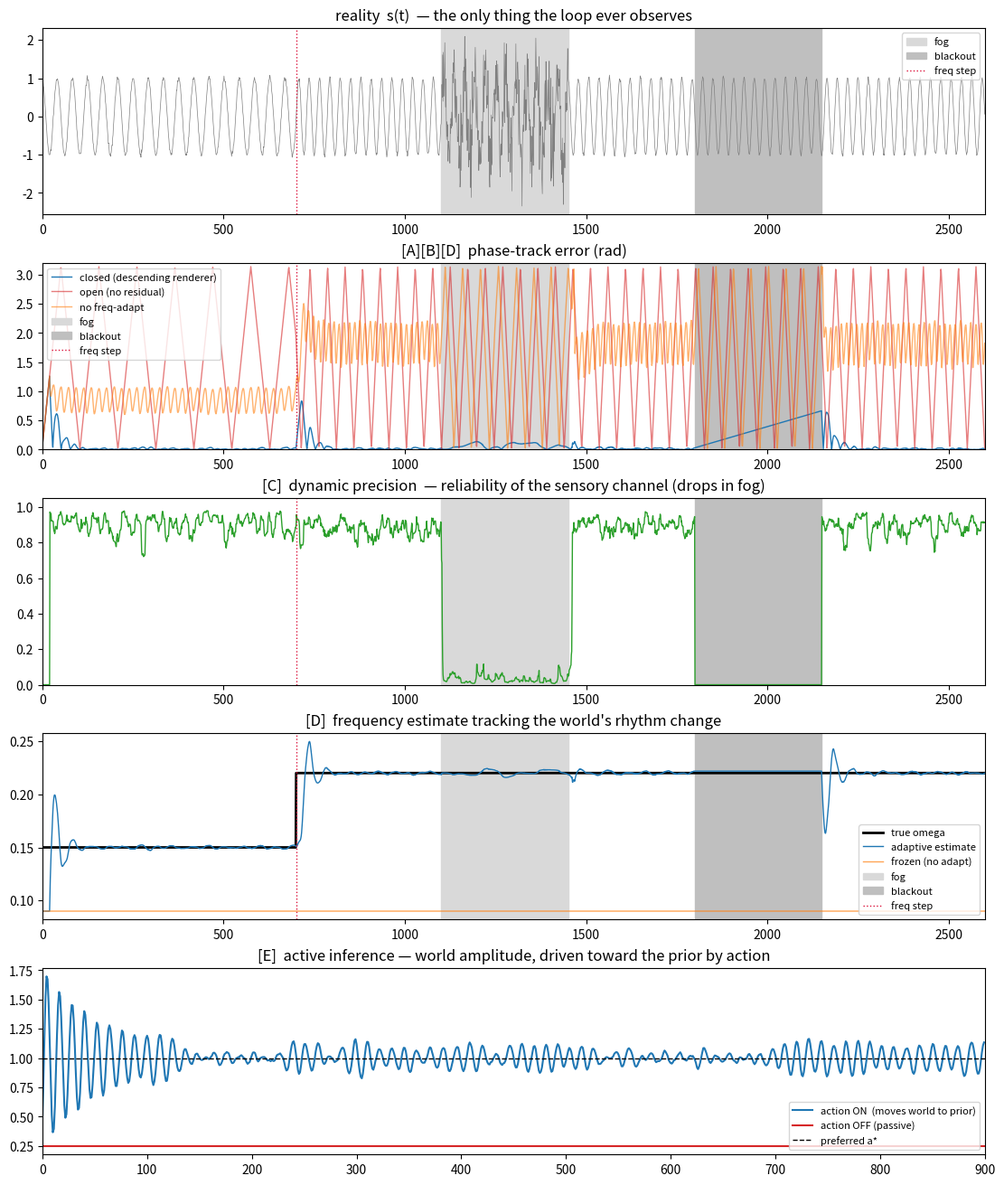

Reproduce this figure in Python.
"""
Alavirta — the descending stream that closes the predictive loop.

PerceptionLab / Antti Luode (Helsinki), with Claude (Opus 4.8). July 2026.

    Do not hype. Do not lie. Just show.

The parent, CorticalLoop, already dead-reckons through a sensory blackout: it has
the metric anchor (grid) and the comparator (CA1 theta gate). What it did NOT have
is the one wire that lets a top-down state and a bottom-up sensory stream be
compared AT ALL: the descending renderer that puts the held internal state into the
sensor's own coordinate frame, so that

        residual = prediction - reality

is even a defined subtraction. Bottom-up lives in Takens delay space; the internal
generator lives in an abstract latent. You cannot subtract a delay vector from a
hidden state. This file builds the missing map g: h -> v_hat, closes the loop on it,
weights the residual by a DYNAMIC precision (not a fixed clock), and hands the error
signal a steering wheel (active inference).

Everything printed by run() is measured by the engine, not assumed. Pure numpy.
"""

import numpy as np

# --------------------------------------------------------------------------- #
#  1. The world (reality). A scalar oscillator we only ever observe as s(t).   #
#     Segmented so each mechanism gets its own falsifiable test.               #
# --------------------------------------------------------------------------- #

def make_world(cfg, rng):
    """Return s (observed scalar, with per-segment noise), phi_true, omega_true,
    and boolean masks for the fog and blackout segments."""
    T = cfg["T"]
    s        = np.zeros(T)
    phi_true = np.zeros(T)
    om_true  = np.zeros(T)
    fog      = np.zeros(T, bool)
    blackout = np.zeros(T, bool)

    phi = 0.0
    a   = 1.0
    for t in range(T):
        # frequency STEP at t_step: the world changes its own rhythm.
        om = cfg["omega0"] if t < cfg["t_step"] else cfg["omega1"]
        phi += om
        phi_true[t] = phi
        om_true[t]  = om
        s_clean = a * np.cos(phi)

        # sensory noise: quiet everywhere, loud in the fog band.
        in_fog = cfg["fog"][0] <= t < cfg["fog"][1]
        sig = cfg["sigma_fog"] if in_fog else cfg["sigma_clean"]
        fog[t] = in_fog
        s[t] = s_clean + rng.normal(0, sig)

        blackout[t] = cfg["blk"][0] <= t < cfg["blk"][1]

    return s, phi_true, om_true, fog, blackout


def delay_vector(s, t, m, tau):
    """Bottom-up recognizer: the Takens delay embedding v_t = [s(t), s(t-tau), ...].
    Returns None before enough history exists."""
    if t < (m - 1) * tau:
        return None
    return np.array([s[t - k * tau] for k in range(m)])


# --------------------------------------------------------------------------- #
#  2. The internal generative model + the DESCENDING RENDERER.                 #
#     State theta = (phi, omega, log_a). The renderer g(theta) produces a      #
#     PREDICTED delay vector v_hat in the SAME space as the recognizer's v.    #
# --------------------------------------------------------------------------- #

class Alavirta:
    def __init__(self, cfg):
        self.m   = cfg["m"]
        self.tau = cfg["tau"]
        self.phi = 0.0
        self.om  = cfg["omega0"] * 0.6        # deliberately WRONG start freq
        self.la  = 0.0                         # log amplitude (a = 1)
        # inference gains
        self.eta_phi = cfg["eta_phi"]
        self.eta_om  = cfg["eta_om"]
        self.eta_a   = cfg["eta_a"]
        # precision as a reliability weight in (0,1], driven by SENSORY noise
        self.sig_ref = cfg["sig_ref"]
        # switches for the ablations
        self.freq_adapt = cfg.get("freq_adapt", True)
        self.fixed_prec = cfg.get("fixed_prec", None)   # None => dynamic
        self.closed     = cfg.get("closed", True)       # False => no residual ever

    # ---- the descending renderer g(theta) -> v_hat  (this is the missing wire) ---
    #      renders the abstract state into a PREDICTED Takens delay vector, so the
    #      residual below is a defined subtraction in the recognizer's own space.
    def render(self):
        k  = np.arange(self.m)
        ph = self.phi - k * self.tau * self.om
        a  = np.exp(self.la)
        return a * np.cos(ph), ph, a

    def precision(self, noise_est):
        """Reliability of the sensory channel: high when the signal is clean, low
        in fog. Estimated from signal roughness, NOT from the model's own error, so
        an unlocked start cannot suppress its own means of locking."""
        if self.fixed_prec is not None:
            return self.fixed_prec
        return 1.0 / (1.0 + (noise_est / self.sig_ref) ** 2)

    def step(self, v_real, noise_est):
        """One tick. The prior generative flow always advances the hallucination.
        If the loop is closed and input is present, form the residual in delay
        space, invert it to a phase error, and apply a precision-weighted type-II
        correction (phase nudge + frequency integrator)."""
        # --- prior generative flow: the hallucination advances on its own ---
        self.phi += self.om

        Pi = 0.0
        e_rms = np.nan
        if self.closed and v_real is not None:
            v_hat, ph, a = self.render()
            e  = v_hat - v_real                    # residual, IN THE SHARED SPACE
            Pi = self.precision(noise_est)
            e_rms = float(np.sqrt(np.mean(e * e)))
            # first-order inversion of the delay-space residual -> phase error.
            #   d/dphi (1/2||v_hat-v_real||^2) = sum(e * -a sin ph);  curvature ~ (m/2)a^2
            g_phi = np.sum(e * (-a * np.sin(ph)))
            curv  = 0.5 * self.m * a * a + 1e-6
            d_est = -g_phi / curv                  # ~ (phi_true - phi), read off the residual
            self.phi += self.eta_phi * Pi * d_est
            if self.freq_adapt:                    # type-II: integrate phase error into omega
                self.om += self.eta_om * Pi * d_est
            # light amplitude relaxation (keeps the renderer honest, not the point)
            self.la -= self.eta_a * Pi * np.sum(e * v_hat) / (self.m * a * a + 1e-6)
        return Pi, e_rms


# --------------------------------------------------------------------------- #
#  3. Run + score. Circular phase error, per segment.                          #
# --------------------------------------------------------------------------- #

def circ_err(phi_a, phi_b):
    """Absolute circular difference in [0, pi]."""
    d = np.angle(np.exp(1j * (phi_a - phi_b)))
    return np.abs(d)


def roughness(s, t, w=12):
    """Lock-independent sensory-noise estimate: RMS of the second difference over a
    short window. For white noise of std sigma this is ~sqrt(6)*sigma; for a smooth
    oscillation the second difference is O(omega^2), negligible. So it measures the
    noise, not the model's error."""
    lo = max(2, t - w)
    if t < 2:
        return 0.0
    d2 = s[lo:t+1][2:] - 2 * s[lo:t+1][1:-1] + s[lo:t+1][:-2]
    if len(d2) == 0:
        return 0.0
    return float(np.sqrt(np.mean(d2 * d2) / 6.0))


def run(cfg, rng, **override):
    c = dict(cfg); c.update(override)
    s, phi_true, om_true, fog, blackout = make_world(c, rng)
    model = Alavirta(c)

    T = c["T"]
    perr = np.full(T, np.nan)
    oerr = np.full(T, np.nan)          # omega error
    prec = np.full(T, np.nan)
    omhat= np.full(T, np.nan)
    for t in range(T):
        v = None if blackout[t] else delay_vector(s, t, c["m"], c["tau"])
        n_est = roughness(s, t)
        Pi, _ = model.step(v, n_est)
        perr[t] = circ_err(model.phi, phi_true[t])
        oerr[t] = abs(model.om - om_true[t])
        prec[t] = Pi
        omhat[t]= model.om
    return dict(s=s, phi_true=phi_true, om_true=om_true, fog=fog,
                blackout=blackout, perr=perr, oerr=oerr, prec=prec, omhat=omhat)


# --------------------------------------------------------------------------- #
#  4. Active inference — the efferent arm.                                     #
#     Perception cannot change reality's amplitude; only ACTION can. The agent #
#     has a preferred observation a* and drives a motor u to make the world's  #
#     amplitude match it. residual -> muscle, not residual -> belief.          #
# --------------------------------------------------------------------------- #

def active_inference(cfg, rng, act_on):
    T   = cfg["ai_T"]
    a_star = cfg["a_star"]          # preferred amplitude (a prior over sensation)
    kappa  = cfg["ai_kappa"]        # world: a_true relaxes toward the actuator u
    eta_u  = cfg["ai_eta"]
    a_true = cfg["ai_a0"]           # reality starts far from preference
    u      = a_true                 # motor variable
    phi    = 0.0
    surprise = np.zeros(T)
    a_hist   = np.zeros(T)
    for t in range(T):
        phi += cfg["omega0"]
        a_obs = a_true + rng.normal(0, cfg["sigma_clean"])   # what the agent sees
        # precision-weighted preference error
        err = a_obs - a_star
        Pi  = 1.0 / (cfg["sigma_clean"]**2 + 1e-6)
        if act_on:
            u -= eta_u * Pi * err * 0.001        # error drives the steering wheel
        # world responds to the actuator (the only route to changing reality)
        a_true += kappa * (u - a_true)
        surprise[t] = abs(a_obs - a_star)
        a_hist[t]   = a_true
    return surprise, a_hist


# --------------------------------------------------------------------------- #
#  5. Config + main.                                                           #
# --------------------------------------------------------------------------- #

CFG = dict(
    T=2600, omega0=0.15, omega1=0.22,
    t_step=700,
    fog=(1100, 1450),
    blk=(1800, 2150),
    sigma_clean=0.03, sigma_fog=0.55,
    m=8, tau=3,
    eta_phi=0.30, eta_om=0.020, eta_a=0.05,
    sig_ref=0.09,                 # reliability half-point (~3x clean noise)
    # active inference
    ai_T=900, a_star=1.0, ai_a0=0.25, ai_kappa=0.04, ai_eta=6.0,
)


def seg_mean(x, lo, hi, mask=None):
    sl = slice(lo, hi)
    v = x[sl]
    if mask is not None:
        v = v[mask[sl]]
    v = v[~np.isnan(v)]
    return float(np.mean(v)) if len(v) else float("nan")


def make_figure(closed, open_, nofreq, fixhi, ai, path="alavirta.png"):
    import matplotlib
    matplotlib.use("Agg")
    import matplotlib.pyplot as plt
    s_on, a_on, s_off, a_off = ai
    T = CFG["T"]; t = np.arange(T)
    fig, ax = plt.subplots(5, 1, figsize=(11, 13), constrained_layout=True)

    def shade(a):
        a.axvspan(*CFG["fog"], color="0.85", label="fog")
        a.axvspan(*CFG["blk"], color="0.75", label="blackout")
        a.axvline(CFG["t_step"], color="crimson", ls=":", lw=1, label="freq step")

    ax[0].plot(t, closed["s"], lw=.5, color="0.5")
    ax[0].set_title("reality  s(t)  — the only thing the loop ever observes")
    shade(ax[0]); ax[0].set_xlim(0, T); ax[0].legend(loc="upper right", fontsize=8)

    ax[1].plot(t, closed["perr"], lw=1, color="C0", label="closed (descending renderer)")
    ax[1].plot(t, open_["perr"],  lw=1, color="C3", alpha=.6, label="open (no residual)")
    ax[1].plot(t, nofreq["perr"], lw=1, color="C1", alpha=.6, label="no freq-adapt")
    ax[1].set_title("[A][B][D]  phase-track error (rad)"); ax[1].set_ylim(0, 3.2)
    shade(ax[1]); ax[1].set_xlim(0, T); ax[1].legend(loc="upper left", fontsize=8)

    ax[2].plot(t, closed["prec"], lw=1, color="C2")
    ax[2].set_title("[C]  dynamic precision  — reliability of the sensory channel (drops in fog)")
    shade(ax[2]); ax[2].set_xlim(0, T); ax[2].set_ylim(0, 1.05)

    ax[3].plot(t, closed["om_true"], color="k", lw=2, label="true omega")
    ax[3].plot(t, closed["omhat"], color="C0", lw=1, label="adaptive estimate")
    ax[3].plot(t, nofreq["omhat"], color="C1", lw=1, alpha=.7, label="frozen (no adapt)")
    ax[3].set_title("[D]  frequency estimate tracking the world's rhythm change")
    shade(ax[3]); ax[3].set_xlim(0, T); ax[3].legend(loc="lower right", fontsize=8)

    ta = np.arange(CFG["ai_T"])
    ax[4].plot(ta, a_on,  color="C0", label="action ON  (moves world to prior)")
    ax[4].plot(ta, a_off, color="C3", label="action OFF (passive)")
    ax[4].axhline(CFG["a_star"], color="k", ls="--", lw=1, label="preferred a*")
    ax[4].set_title("[E]  active inference — world amplitude, driven toward the prior by action")
    ax[4].set_xlim(0, CFG["ai_T"]); ax[4].legend(loc="lower right", fontsize=8)

    fig.savefig(path, dpi=110)
    print(f"\nwrote {path}")


def main():
    rng = np.random.default_rng(0)

    closed = run(CFG, np.random.default_rng(1))
    open_  = run(CFG, np.random.default_rng(1), closed=False)
    nofreq = run(CFG, np.random.default_rng(1), freq_adapt=False)
    # fixed precision pinned to full trust -> must chase the fog noise
    fixhi  = run(CFG, np.random.default_rng(1), fixed_prec=1.0)

    T = CFG["T"]; fb = CFG["fog"]; bb = CFG["blk"]; ts = CFG["t_step"]

    print("=" * 66)
    print("ALAVIRTA — closing the predictive loop through the descending stream")
    print("=" * 66)

    print("\n[A] Descending renderer closes the loop (phase-track error, rad)")
    lock = (ts - 200, ts)   # settled window before the frequency step
    print(f"    settled, closed : {seg_mean(closed['perr'], *lock):.4f}")
    print(f"    settled, open   : {seg_mean(open_['perr'],  *lock):.4f}   (no residual, free-run)")

    print("\n[B] Dead-reckoning through the blackout (phase-track error, rad)")
    print(f"    in blackout, closed : {seg_mean(closed['perr'], *bb):.4f}")
    print(f"    in blackout, open   : {seg_mean(open_['perr'],  *bb):.4f}")
    post = (bb[1], bb[1] + 150)
    print(f"    re-lock after,closed: {seg_mean(closed['perr'], *post):.4f}")

    print("\n[C] Dynamic precision vs fixed-high gain, IN THE FOG (phase err, rad)")
    print(f"    dynamic precision : {seg_mean(closed['perr'], *fb):.4f}")
    print(f"    fixed-high gain   : {seg_mean(fixhi['perr'],  *fb):.4f}   (chases the noise)")
    # and both must still be good on clean data afterwards
    clean_after = (fb[1] + 100, bb[0])
    print(f"    (clean after fog) dynamic {seg_mean(closed['perr'], *clean_after):.4f}"
          f" / fixed {seg_mean(fixhi['perr'], *clean_after):.4f}")

    print("\n[D] Frequency-step tracking (omega error after the step)")
    aft = (ts + 250, fb[0])
    print(f"    with freq adapt : {seg_mean(closed['oerr'], *aft):.5f}")
    print(f"    no freq adapt   : {seg_mean(nofreq['oerr'], *aft):.5f}   (stuck at old rhythm)")
    print(f"    (also as phase err) adapt {seg_mean(closed['perr'], *aft):.4f}"
          f" / frozen {seg_mean(nofreq['perr'], *aft):.4f}")

    print("\n[E] Active inference — the efferent arm (mean surprise |a_obs - a*|)")
    s_on,  a_on  = active_inference(CFG, np.random.default_rng(2), act_on=True)
    s_off, a_off = active_inference(CFG, np.random.default_rng(2), act_on=False)
    tail = slice(CFG["ai_T"] - 200, CFG["ai_T"])
    print(f"    action ON  : {np.mean(s_on[tail]):.4f}   (moves the world to fit the prior)")
    print(f"    action OFF : {np.mean(s_off[tail]):.4f}  (paralyzed brain in a jar)")

    print("\n" + "=" * 66)
    ai = (s_on, a_on, s_off, a_off)
    make_figure(closed, open_, nofreq, fixhi, ai)
    return closed, open_, nofreq, fixhi, ai


if __name__ == "__main__":
    main()
